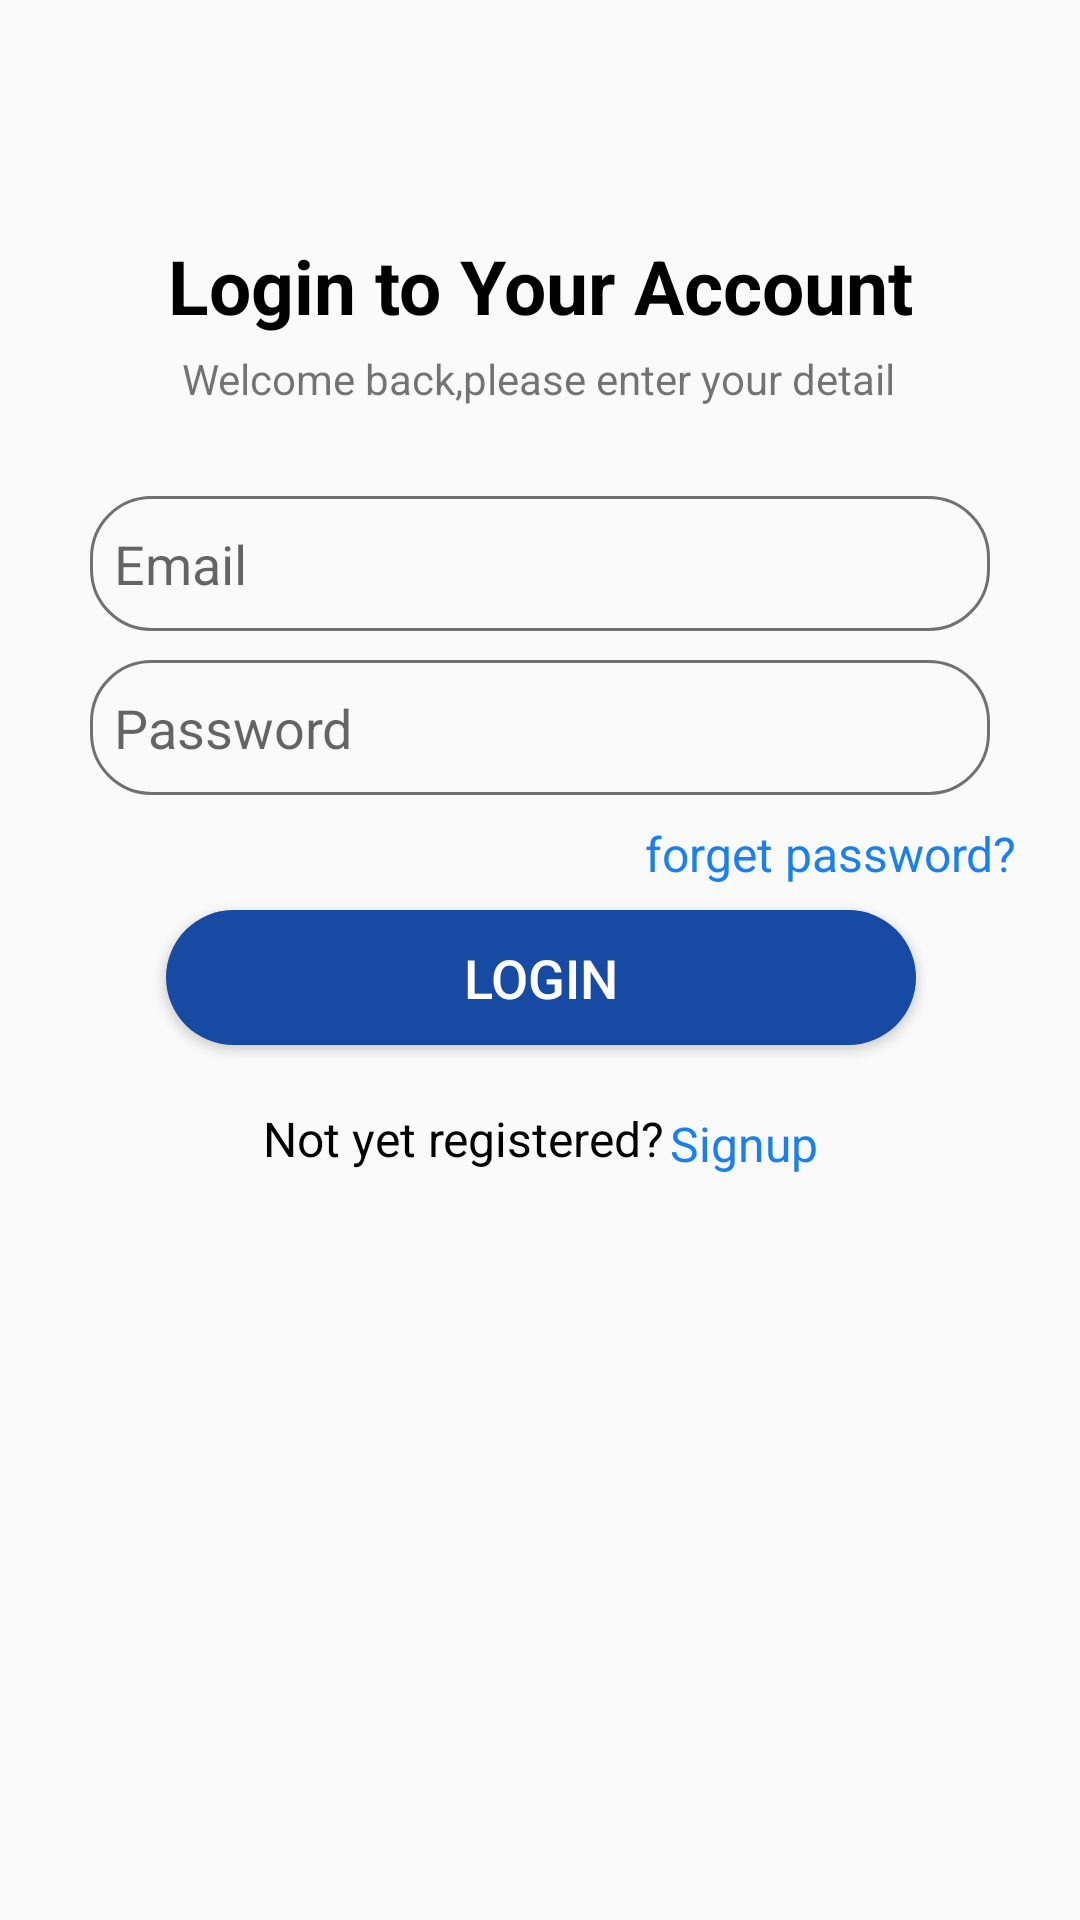

Produce the Android XML layout that renders to this screen, including the resource entries it uses.
<!-- AndroidManifest.xml: application theme Theme.Assignment_1 -->
<!-- res/layout/activity_login.xml -->
<?xml version="1.0" encoding="utf-8"?>
<androidx.constraintlayout.widget.ConstraintLayout xmlns:android="http://schemas.android.com/apk/res/android"
    xmlns:app="http://schemas.android.com/apk/res-auto"
    xmlns:tools="http://schemas.android.com/tools"
    android:layout_width="match_parent"
    android:layout_height="match_parent"
    android:orientation="vertical"
    tools:context=".database.LoginActivity">


    <TextView
        android:layout_width="wrap_content"
        android:layout_height="wrap_content"
        android:text="Login to Your Account"
        android:textColor="@color/black"
        android:textSize="25dp"
        android:textStyle="bold"
        app:layout_constraintBottom_toBottomOf="parent"
        app:layout_constraintEnd_toEndOf="parent"
        app:layout_constraintStart_toStartOf="parent"
        app:layout_constraintTop_toTopOf="parent"
        app:layout_constraintVertical_bias="0.129" />

    <Button
        android:id="@+id/login_button"
        android:layout_width="250dp"
        android:layout_height="45dp"
        android:background="@drawable/custom_button2"
        android:text="Login"
        android:textColor="@color/white"
        android:textSize="18sp"
        app:backgroundTintMode="multiply"
        app:cornerRadius="30dp"
        app:layout_constraintBottom_toBottomOf="parent"
        app:layout_constraintEnd_toEndOf="parent"
        app:layout_constraintHorizontal_bias="0.504"
        app:layout_constraintStart_toStartOf="parent"
        app:layout_constraintTop_toTopOf="parent"
        app:layout_constraintVertical_bias="0.51" />

    <TextView
        android:id="@+id/pass_reset"
        android:layout_width="wrap_content"
        android:layout_height="wrap_content"
        android:layout_gravity="center"
        android:padding="8dp"
        android:text="forget password?"
        android:textColor="#1980EF"
        android:textSize="16sp"
        app:layout_constraintBottom_toBottomOf="parent"
        app:layout_constraintEnd_toEndOf="parent"
        app:layout_constraintHorizontal_bias="0.941"
        app:layout_constraintStart_toStartOf="parent"
        app:layout_constraintTop_toTopOf="parent"
        app:layout_constraintVertical_bias="0.441" />

    <EditText
        android:id="@+id/login_password"
        android:layout_width="300dp"
        android:layout_height="45dp"
        android:autofillHints=""

        android:background="@drawable/lavender_border"
        android:drawablePadding="8dp"
        android:hint="Password"
        android:inputType="textPassword"
        android:padding="8dp"
        app:layout_constraintBottom_toBottomOf="parent"
        app:layout_constraintEnd_toEndOf="parent"
        app:layout_constraintStart_toStartOf="parent"
        app:layout_constraintTop_toTopOf="parent"
        app:layout_constraintVertical_bias="0.37" />

    <EditText
        android:id="@+id/login_email"
        android:layout_width="300dp"
        android:layout_height="45dp"
        android:background="@drawable/lavender_border"
        android:drawablePadding="8dp"
        android:hint="Email"
        android:padding="8dp"
        app:layout_constraintBottom_toBottomOf="parent"
        app:layout_constraintEnd_toEndOf="parent"
        app:layout_constraintStart_toStartOf="parent"
        app:layout_constraintTop_toTopOf="parent"
        app:layout_constraintVertical_bias="0.278" />

    <TextView
        android:layout_width="wrap_content"
        android:layout_height="wrap_content"
        android:text="Welcome back,please enter your detail"
        android:textSize="14dp"
        app:layout_constraintBottom_toBottomOf="parent"
        app:layout_constraintEnd_toEndOf="parent"
        app:layout_constraintHorizontal_bias="0.497"
        app:layout_constraintStart_toStartOf="parent"
        app:layout_constraintTop_toTopOf="parent"
        app:layout_constraintVertical_bias="0.188" />

    <TextView
        android:id="@+id/text"
        android:layout_width="wrap_content"
        android:layout_height="wrap_content"
        android:layout_gravity="center"
        android:padding="8dp"
        android:text="Not yet registered?"
        android:textColor="@color/black"
        android:textSize="16sp"
        app:layout_constraintBottom_toBottomOf="parent"
        app:layout_constraintEnd_toEndOf="parent"
        app:layout_constraintHorizontal_bias="0.379"
        app:layout_constraintStart_toStartOf="parent"
        app:layout_constraintTop_toTopOf="parent"
        app:layout_constraintVertical_bias="0.599" />

    <TextView
        android:id="@+id/signupRedirectText"
        android:layout_width="wrap_content"
        android:layout_height="wrap_content"
        android:layout_gravity="center"
        android:padding="12dp"
        android:text=" Signup"
        android:textColor="#1980EF"
        android:textSize="16sp"
        app:layout_constraintBottom_toBottomOf="parent"
        app:layout_constraintEnd_toEndOf="parent"
        app:layout_constraintHorizontal_bias="0.733"
        app:layout_constraintStart_toStartOf="parent"
        app:layout_constraintTop_toTopOf="parent"
        app:layout_constraintVertical_bias="0.603" />


</androidx.constraintlayout.widget.ConstraintLayout>
<!-- resources referenced by this layout -->
<resources>
  <color name="black">#FF000000</color>
  <color name="white">#FFFFFFFF</color>
  <!-- drawable custom_button2 (drawable) -->
  <?xml version="1.0" encoding="utf-8"?>
  <shape xmlns:android="http://schemas.android.com/apk/res/android" android:shape="rectangle">
      <solid android:color="#174BA3"/>
      <corners android:radius="300dp"/>
  
  </shape>
  <!-- drawable lavender_border (drawable) -->
  <?xml version="1.0" encoding="utf-8"?>
  <shape xmlns:android="http://schemas.android.com/apk/res/android"
      android:shape="rectangle">
      <corners
          android:radius="20dp"/>
      <stroke android:color="#717171"
          android:width="1dp"></stroke>
  
  </shape>
  <style name="Theme.Assignment_1" parent="Base.Theme.Assignment_1" />
  <style name="Base.Theme.Assignment_1" parent="Theme.AppCompat.Light.NoActionBar">
          
          
      </style>
</resources>
